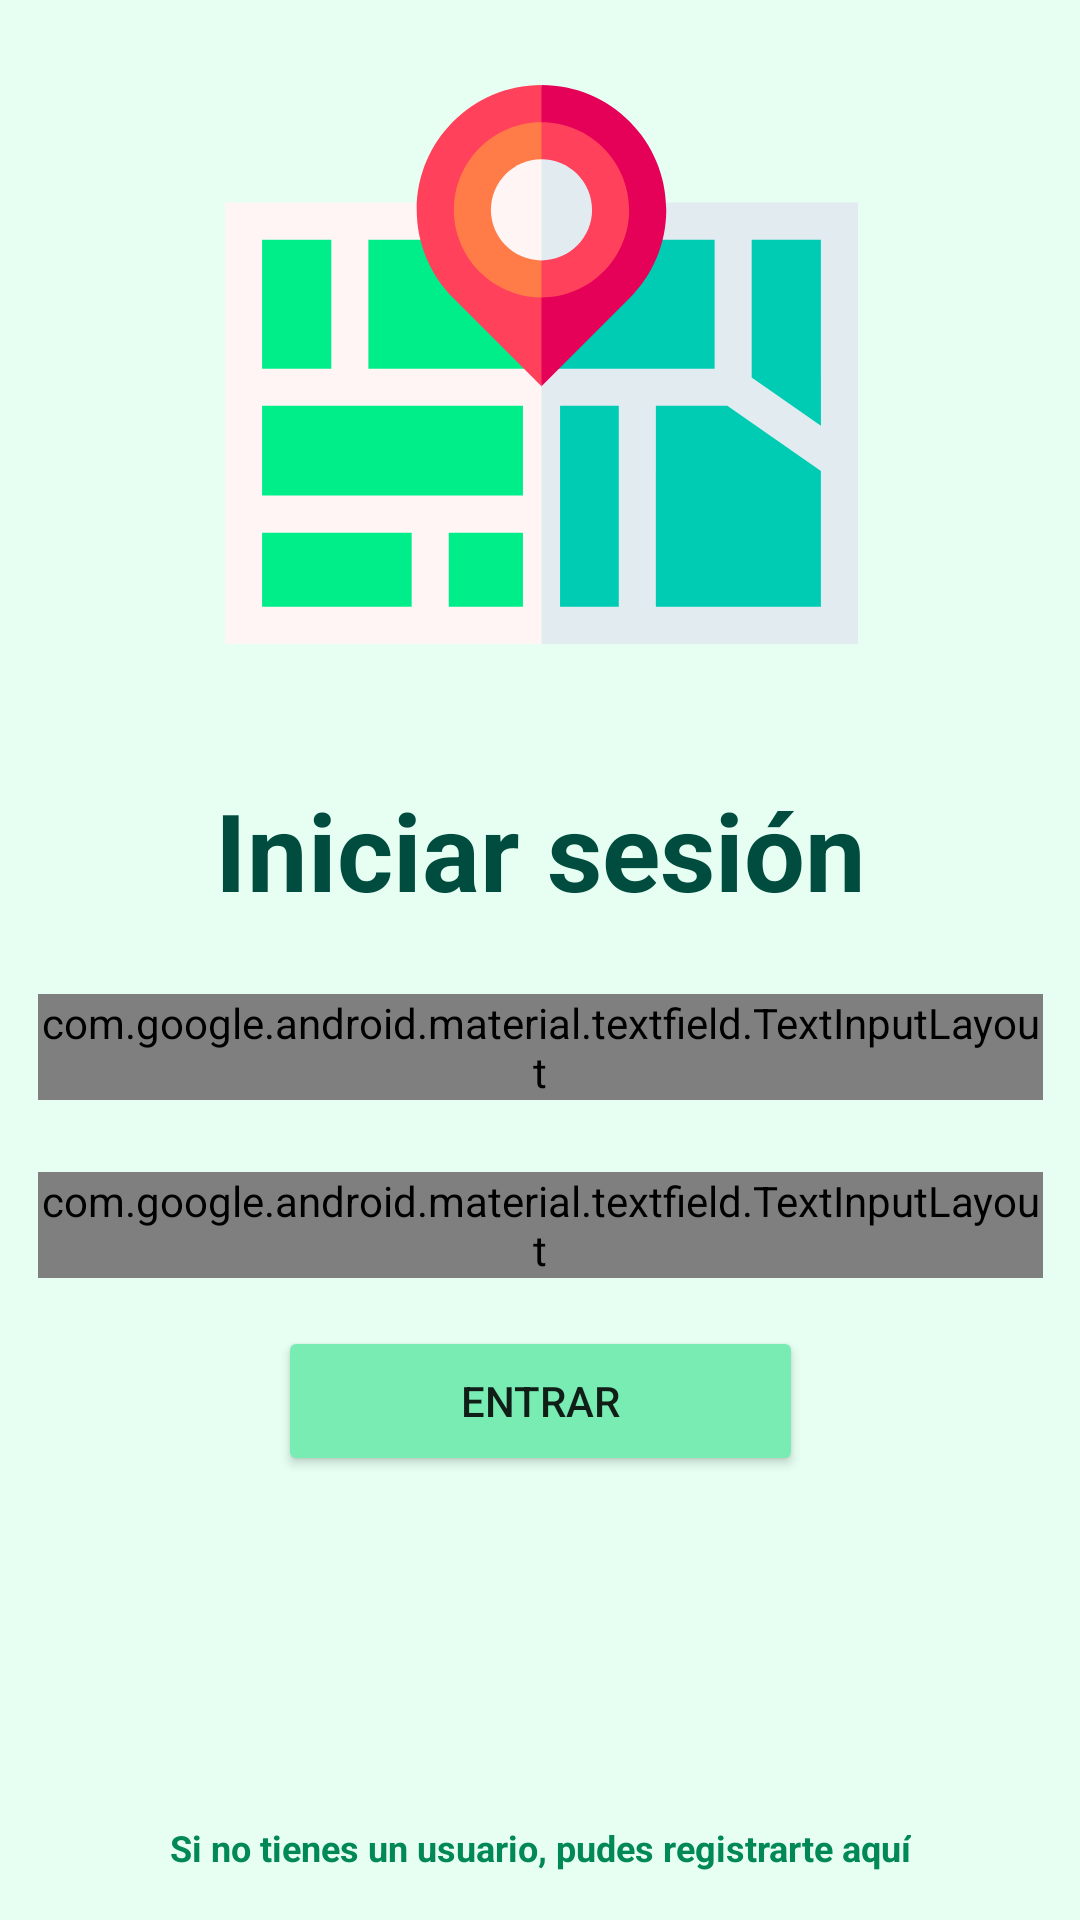

Reconstruct the res/layout file that produces this screen, plus the resources it refers to.
<!-- AndroidManifest.xml: application theme AppTheme -->
<!-- res/layout/activity_login.xml -->
<?xml version="1.0" encoding="utf-8"?>
<androidx.constraintlayout.widget.ConstraintLayout
        xmlns:android="http://schemas.android.com/apk/res/android"
        xmlns:tools="http://schemas.android.com/tools"
        xmlns:app="http://schemas.android.com/apk/res-auto"
        android:layout_width="match_parent"
        android:layout_height="match_parent"
        tools:context=".MainActivity" android:id="@+id/MainTextCurso"
        android:background="@color/itemListColor">
    <ImageView
            android:layout_width="409dp"
            android:layout_height="211dp" app:srcCompat="@drawable/ic_mapa"
            app:layout_constraintStart_toStartOf="parent" app:layout_constraintEnd_toEndOf="parent"
            android:id="@+id/imageView" app:layout_constraintTop_toTopOf="parent" android:layout_marginTop="16dp"/>
    <TextView
            android:text="Iniciar sesión"
            android:layout_width="wrap_content"
            android:layout_height="wrap_content" app:layout_constraintStart_toStartOf="parent"
            app:layout_constraintEnd_toEndOf="parent" android:id="@+id/tiempoText" android:layout_marginTop="32dp"
            app:layout_constraintTop_toBottomOf="@+id/imageView" android:textColor="@color/letter_color_splash"
            android:textSize="36sp" android:textStyle="bold" app:layout_constraintHorizontal_bias="0.5"/>
    <TextView
            android:text="Si no tienes un usuario, pudes registrarte aquí"
            android:layout_width="wrap_content"
            android:layout_height="wrap_content" app:layout_constraintStart_toStartOf="parent"
            app:layout_constraintEnd_toEndOf="parent" android:id="@+id/loginTexCreateUser"
            app:layout_constraintBottom_toBottomOf="parent" android:layout_marginBottom="16dp"
            android:textColor="@color/colorPrimaryDark" android:textSize="12sp" android:textStyle="bold"/>
    <com.google.android.material.textfield.TextInputLayout
            android:id="@+id/loginTextLogin"
            style="@style/Widget.MaterialComponents.TextInputLayout.FilledBox"
            android:layout_width="335dp"
            android:layout_height="wrap_content"
            android:layout_marginTop="24dp"
            android:background="@color/ic_launcher_background"
            android:hint="usuario" app:layout_constraintTop_toBottomOf="@+id/tiempoText"
            app:layout_constraintStart_toStartOf="parent" app:layout_constraintHorizontal_bias="0.5"
            app:layout_constraintEnd_toEndOf="parent">

        <com.google.android.material.textfield.TextInputEditText
                android:layout_width="match_parent"
                android:layout_height="wrap_content" android:id="@+id/loginInputLogin"/>

    </com.google.android.material.textfield.TextInputLayout>

    <com.google.android.material.textfield.TextInputLayout
            android:id="@+id/loginTextPass"
            style="@style/Widget.MaterialComponents.TextInputLayout.FilledBox"
            android:layout_width="335dp"
            android:layout_height="wrap_content"
            android:background="@color/ic_launcher_background"
            android:hint="password"
            app:layout_constraintStart_toStartOf="parent" app:layout_constraintHorizontal_bias="0.5"
            app:layout_constraintEnd_toEndOf="parent"
            app:layout_constraintTop_toBottomOf="@+id/loginTextLogin" android:layout_marginTop="24dp">

        <com.google.android.material.textfield.TextInputEditText
                android:layout_width="match_parent"
                android:layout_height="wrap_content" android:id="@+id/loginInputPass"
                android:inputType="textPassword"/>

    </com.google.android.material.textfield.TextInputLayout>
    <Button
            android:text="Entrar"
            android:layout_width="175dp"
            android:layout_height="50dp" app:layout_constraintStart_toStartOf="parent"
            app:layout_constraintEnd_toEndOf="parent" android:id="@+id/loginBoton" android:layout_marginTop="16dp"
            app:layout_constraintTop_toBottomOf="@+id/loginTextPass" android:backgroundTint="@color/colorAccent"
            android:drawableLeft="@drawable/ic_sesion"/>
    <ProgressBar
            style="?android:attr/progressBarStyle"
            android:layout_width="111dp"
            android:layout_height="107dp"
            android:id="@+id/loginProgressBar"
            app:layout_constraintStart_toStartOf="parent" app:layout_constraintEnd_toEndOf="parent"
            app:layout_constraintHorizontal_bias="0.5" app:layout_constraintTop_toBottomOf="@+id/loginBoton"
            app:layout_constraintBottom_toTopOf="@+id/loginTexCreateUser"/>
    <ImageView
            android:src="@drawable/ic_google_sing_in"
            android:layout_width="175dp"
            android:layout_height="50dp" android:id="@+id/loginGoogle"
            android:layout_marginTop="8dp"
            app:layout_constraintTop_toBottomOf="@+id/loginBoton" app:layout_constraintStart_toStartOf="parent"
            app:layout_constraintHorizontal_bias="0.5" app:layout_constraintEnd_toEndOf="parent"/>

</androidx.constraintlayout.widget.ConstraintLayout>
<!-- resources referenced by this layout -->
<resources>
  <color name="colorAccent">#78ecb3</color>
  <color name="colorPrimaryDark">#008856</color>
  <color name="ic_launcher_background">#A4FFE3</color>
  <color name="itemListColor">#FFE6FFF2</color>
  <color name="letter_color_splash">#004D40</color>
  <!-- drawable ic_mapa: vector/xml drawable (drawable, 2558 chars, omitted) -->
  <style name="AppTheme" parent="Theme.AppCompat.Light.DarkActionBar">
          
          <item name="colorPrimary">@color/colorPrimary</item>
          <item name="colorPrimaryDark">@color/colorPrimaryDark</item>
          <item name="colorAccent">@color/colorAccent</item>
      </style>
  <color name="colorPrimary">#42b983</color>
</resources>
